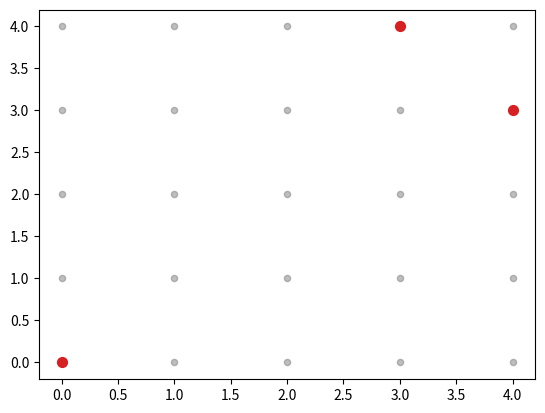

Generate this figure with matplotlib: (Note: this script raises an exception after producing the figure.)
# give each point a cooridinate(i,j)
# traverse all the location to find the contradacted solution
import matplotlib.pyplot as plt
grids = [[i,j] for i in range(5) for j in range(5)]
#import numpy as np
#grids = np.zeros((5,5), dtype=np.int)

#for row in range(5):
#  for col in range(5):
#    grids[row, col] = 
#print(grids)

def plot(grids, color='#7f7f7f', size=2, alpha=0.5):
  x=[grid[0] for grid in grids]
  y=[grid[1] for grid in grids]
  plt.scatter(x,y,c=color, s=size, alpha=alpha)
def vis_longest_tried_paths(longest_tried_paths, grids):
  for i,tried_path in enumerate(longest_tried_paths):
    print('tried_path', tried_path)
    plot(grids, color='#7f7f7f', size=20, alpha=0.5)
    plot(tried_path, color='#d7191c', size=50, alpha=0.95)
    plt.savefig('./all_plots_low_resolution/'+str(i)+'_low_resolution_all.png')
    # plt.show()
    plt.close()

def get_num_points_in_this_line(next_black_point, previous_point):
  # if the two points are in same row or col, return 5 immediately
  if next_black_point[0] == previous_point[0] or next_black_point[1] == previous_point[1]:
    # print(next_black_point, previous_point)
    # print('same row or same col')
     return 5
  #print('I am here')
  # the line equation defined by two points. 
  number_of_points_in_this_line = 0
  x1, y1 = next_black_point
  x2, y2 = previous_point
  m = (y1-y2)/float(x1-x2)
  b = y1-m*x1
  for grid in grids:
    x, y = grid
    if y == m*x+b:
     number_of_points_in_this_line += 1
  #print(number_of_points_in_this_line)
  return number_of_points_in_this_line
    
    
def find_solution(start_search_point, grids):
  used_black_points = [start_search_point]
  solutions = []
  tried_paths =[]
  open_list = []
  i, j = start_search_point
  for row in range(5):
    for col in range(5):
      if row != i and col!= j:
        open_list.append([row,col])
  #print(len(open_list))
  while open_list:
    next_black_point = open_list.pop()
    #print(open_list)
    every_previous_point_is_good = True
    for previous_point in used_black_points:
     # print('previous_point','next_black_point')
      #print(previous_point,next_black_point)
      number_of_points_in_this_line = get_num_points_in_this_line(next_black_point, previous_point)
      if number_of_points_in_this_line>2:
        every_previous_point_is_good = False
        break
    if every_previous_point_is_good:
      used_black_points.append(next_black_point)
      print('used_black_points', used_black_points)
      if len(used_black_points)>=5:
        print('solution found')
        solutions.append(used_black_points)
        return solutions
  tried_paths.append(used_black_points)
  print('solution not found')
  return tried_paths
tried_paths = []
for start_search_point in grids:
  tried_paths += find_solution(start_search_point, grids)
print(tried_paths)
#longest_tried_paths = [_ for _ in tried_paths if len(_)==4]
longest_tried_paths = tried_paths
print(longest_tried_paths)
vis_longest_tried_paths(longest_tried_paths, grids)
